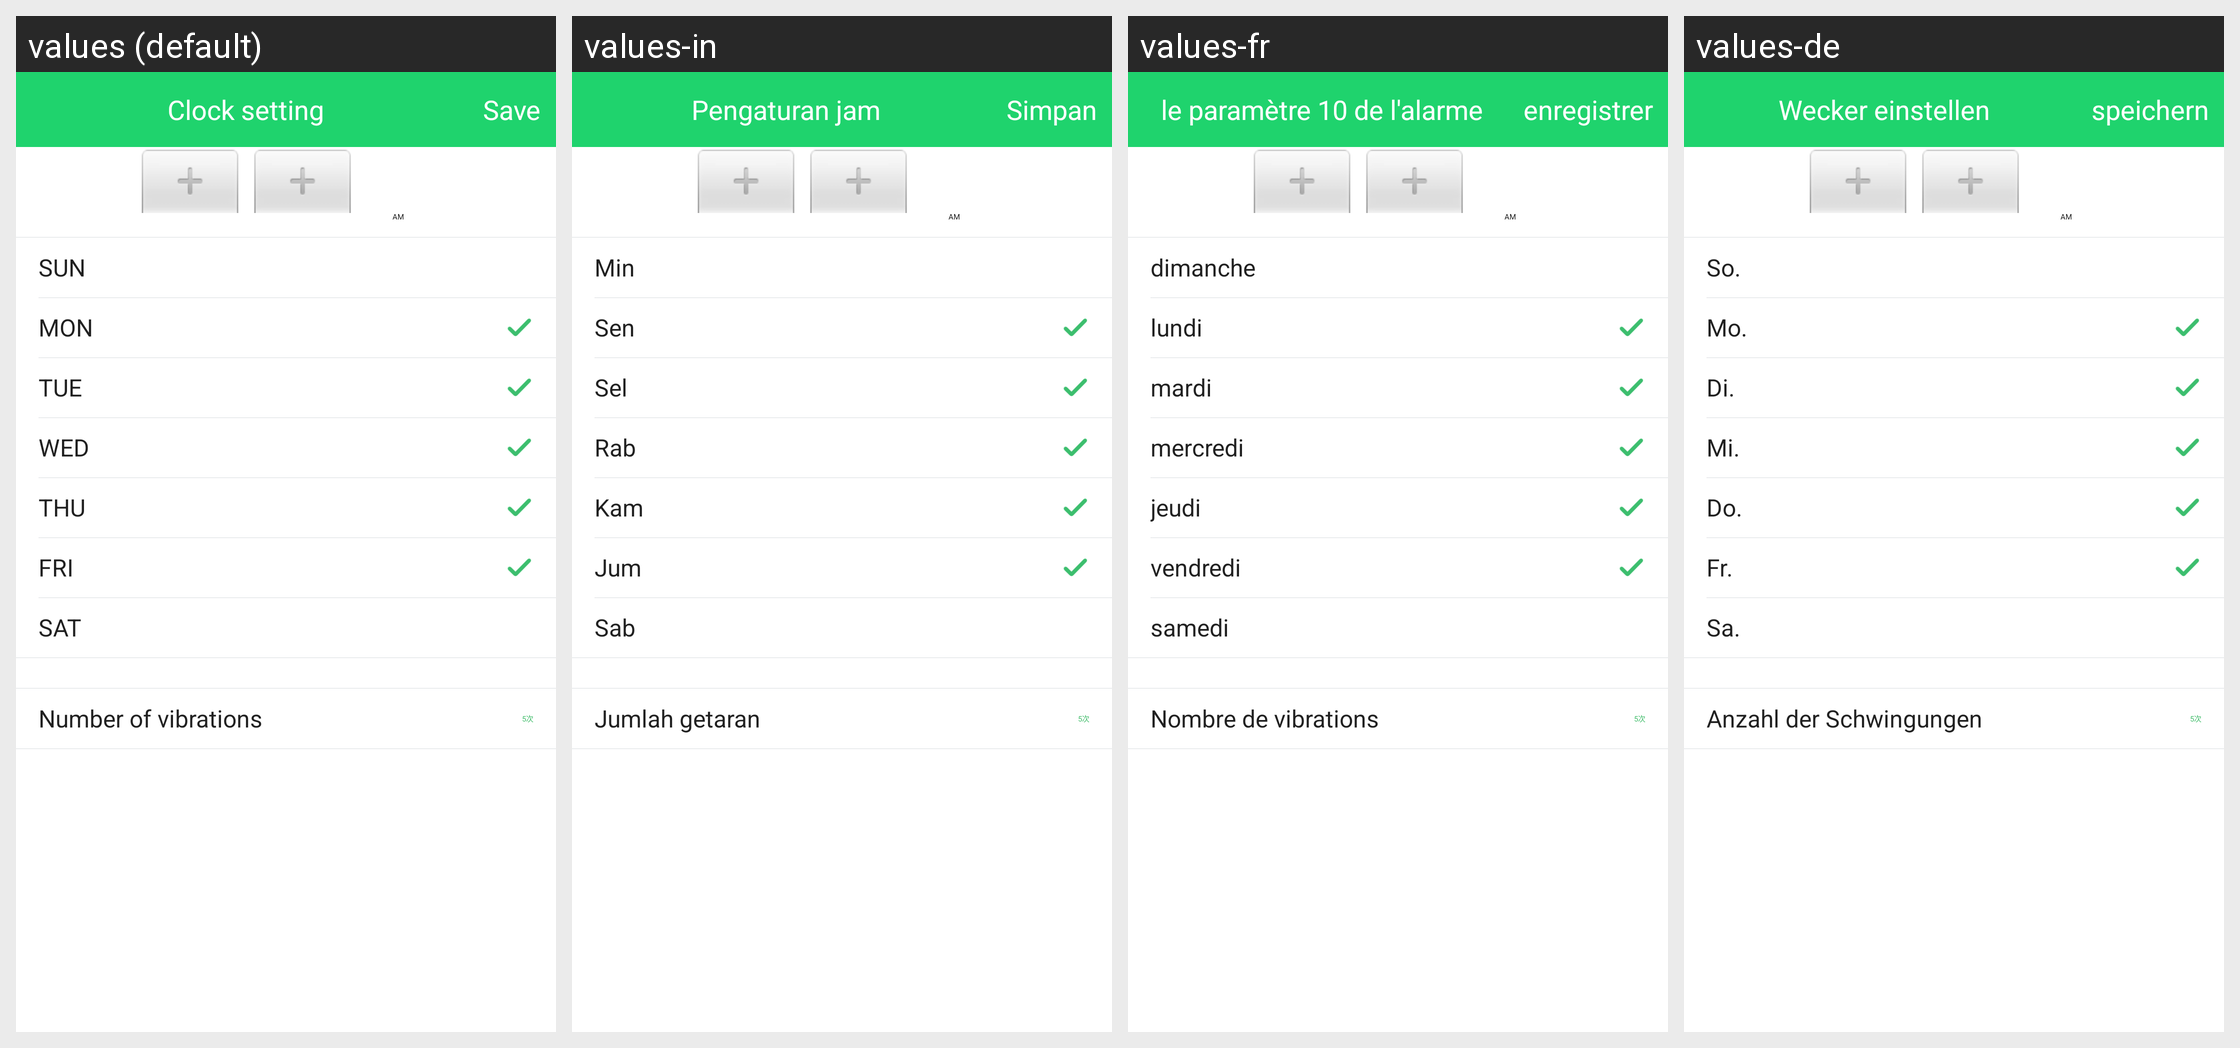

For this localized Android screen grid, give each drawn string resource with its value in every locale shown.
Android screen res/layout/activity_clock_settings.xml rendered under 4 locales, left to right: values (default), values-in, values-fr, values-de. Device: Nexus 5 (rendered at 1080×1920; each locale shown at half size, 540×960, under a caption strip naming it); theme AppTheme.
Other locales in the repository, not shown: values-af, values-am, values-ar, values-az, values-be, values-bg, values-bn, values-bs, values-ca, values-cs, values-da, values-el, values-en-rGB, values-es, values-es-rUS, values-et, values-eu, values-fa, values-fi, values-fr-rCA, values-gl, values-gu, values-hi, values-hi-rIN, values-hr, values-hu, values-hy, values-is, values-it, values-iw, values-ja, values-ka, values-kk, values-km, values-kn, values-ko, values-ky, values-lo, values-lt, values-lv, values-mk, values-ml, values-mn, values-mr, values-ms, values-my, values-nb, values-ne, values-nl, values-pa, values-pl, values-pt, values-pt-rPT, values-ro, values-ru, values-si, values-sk, values-sl, values-sq, values-sr, values-sv, values-sw, values-ta, values-te, values-th, values-tl, values-tr, values-uk, values-ur, values-uz, values-vi, values-zh-rCN, values-zh-rHK, values-zh-rMO, values-zh-rTW, values-zu.
Strings drawn on this screen, with the default value and each locale's value (text and hints the layout hard-codes, and strings that could not be matched under every locale, appear in the picture but are not listed):

clock_setting
  values: Clock setting
  values-in: Pengaturan jam
  values-fr: le paramètre 10 de l'alarme
  values-de: Wecker einstellen

person_name_save
  values: Save
  values-in: Simpan
  values-fr: enregistrer
  values-de: speichern

sunday
  values: SUN
  values-in: Min
  values-fr: dimanche
  values-de: So.

monday
  values: MON
  values-in: Sen
  values-fr: lundi
  values-de: Mo.

tuesday
  values: TUE
  values-in: Sel
  values-fr: mardi
  values-de: Di.

wednesday
  values: WED
  values-in: Rab
  values-fr: mercredi
  values-de: Mi.

thursday
  values: THU
  values-in: Kam
  values-fr: jeudi
  values-de: Do.

friday
  values: FRI
  values-in: Jum
  values-fr: vendredi
  values-de: Fr.

saturday
  values: SAT
  values-in: Sab
  values-fr: samedi
  values-de: Sa.

clock_shake_time
  values: Number of vibrations
  values-in: Jumlah getaran
  values-fr: Nombre de vibrations
  values-de: Anzahl der Schwingungen
